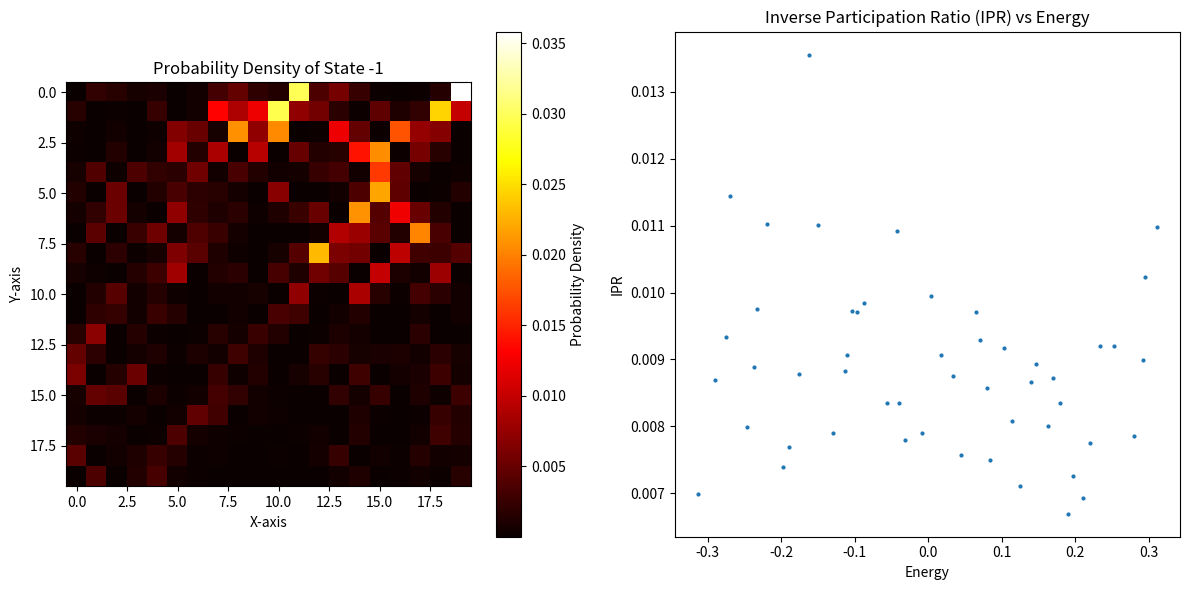
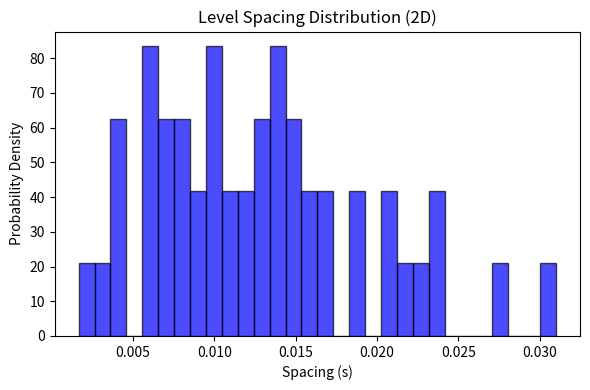

Write the Python code that produced these figures, in order.
import numpy as np
import scipy.linalg as lg 
import scipy.sparse as sparse
import matplotlib.pyplot as plt

# Setting lattice size, disorder strength, and hopping
Nx = 20 #lattice size
Ny = 20 #lattice size
L = Nx * Ny  # 20 * 20 = 400
W = 2.0 #disorder strength
t = 1.0 #hopping

# Random on-site energies drawn from a uniform distribution
np.random.seed(42)  # For reproducible results while testing
epsilon = np.random.uniform(-W/2, W/2, L)

# Constructing the Sparse Hamiltonian Matrix for a 2D Grid
H = sparse.lil_matrix((L, L))

for x in range(Nx):
    for y in range(Ny):
        i = x * Ny + y
        
        #On-site energy on the diagonal
        H[i,i] = epsilon[i]

        #4 potential neighbor directions (dx, dy)
        neighbors = [(1, 0), (-1, 0), (0, 1), (0, -1)]  # right, left, down, up

        for dx, dy in neighbors:
            nx, ny = x + dx, y + dy
            #Check if neighbor is within bounds of the grid boundaries
            if 0 <= nx < Nx and 0 <= ny < Ny:
                j = nx * Ny + ny
                H[i,j] = -t  # hopping term

# Convert to CSR format for fast solving
H_csr = H.tocsr()
print("Hamiltonian shape:", H_csr.shape)
print("Number of non-zero elements:", H_csr.nnz)

from scipy.sparse.linalg import eigsh
# Find k eigenvalues and eigenvectors of the sparse Hamiltonian
k_states = 50
energies, wavefunctions = eigsh(H_csr, k=k_states, which='SM') # 'SM'  for smallest magnitude
print("Energies shape:", energies.shape)
print("Wavefunctions shape:", wavefunctions.shape)

# Calculate IPR for each of the 50 computed wavefunctions
ipr_2d = np.sum(wavefunctions**4, axis=0)

# Picking a specific state to visualize (e.g., the last one)
state_index = -1 
psi_vector = wavefunctions[:, state_index]

# Calculate probability density |psi|^2 and reshape back into Nx by Ny
prob_density = np.abs(psi_vector)**2
grid_profile = prob_density.reshape((Nx, Ny))

# Plotting the results
plt.figure(figsize=(12, 6))
plt.subplot(1, 2, 1)
plt.imshow(grid_profile, cmap='hot', interpolation='nearest')
plt.colorbar(label='Probability Density')
plt.title(f'Probability Density of State {state_index}')
plt.xlabel('X-axis')
plt.ylabel('Y-axis')

plt.subplot(1, 2, 2)
plt.plot(energies, ipr_2d, 'o', markersize=2)
plt.title('Inverse Participation Ratio (IPR) vs Energy')
plt.xlabel('Energy')
plt.ylabel('IPR')

plt.tight_layout()
plt.savefig('anderson_2d_plot.png', dpi=300)  
plt.show()

# Plotting the level spacing distribution
spacings_2d = np.diff(energies)
plt.figure(figsize=(6, 4))
plt.hist(spacings_2d, bins=30, density=True, alpha=0.7, color='blue', edgecolor='black')
plt.title('Level Spacing Distribution (2D)')
plt.xlabel('Spacing (s)')
plt.ylabel('Probability Density')

plt.tight_layout()
plt.savefig('anderson_2d_spacing.png', dpi=300)  
plt.show()
